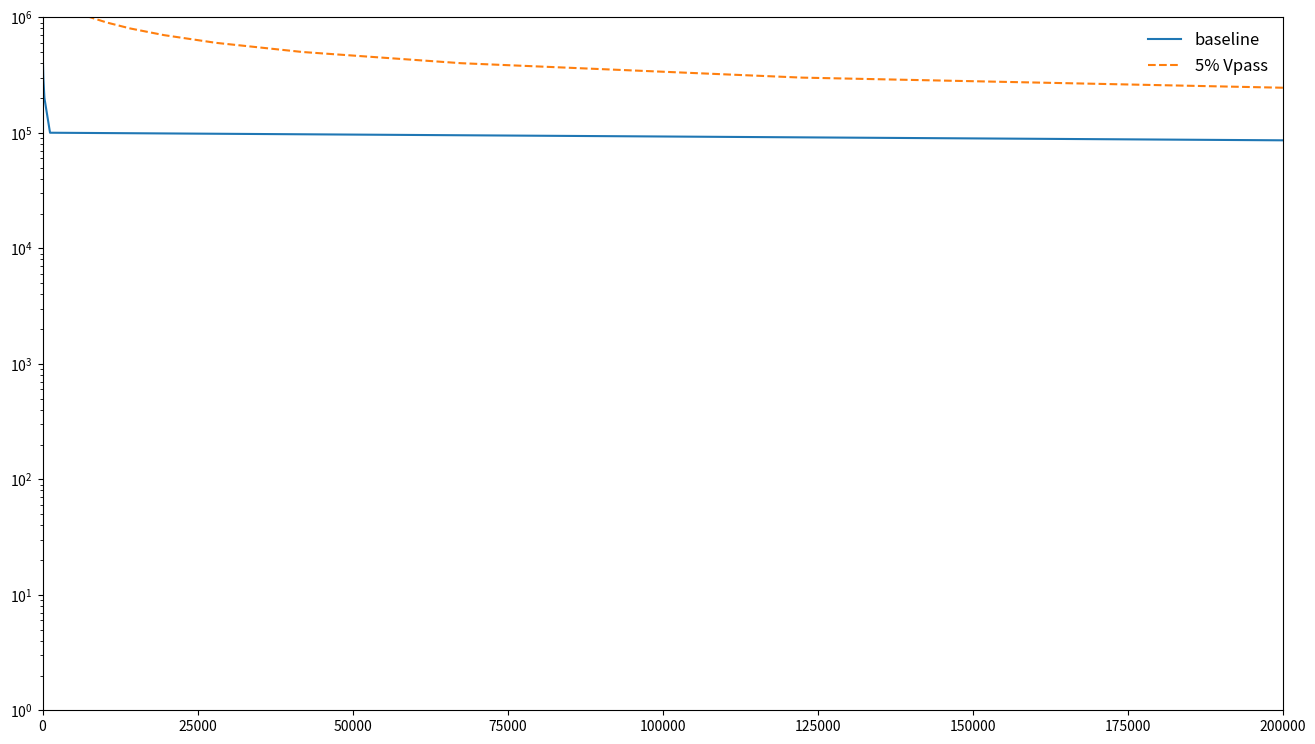

Python code for this plot:
#!/usr/bin/env python

import csv
import sys
import numpy as np
import matplotlib.pyplot as plt

fig, ax = plt.subplots(1,1,figsize=(16,9))
ax.set_yscale('log')

N = 1000
a = 7.86387e-17
b = 3.38157e-13
c = 6.57322e-11
d = 3.27152e-16
e = 3.68467e-12
f = 1.81963e-9
pec_max = 100000000

pec = np.linspace(1, pec_max, N, endpoint=True)
baseline_read = (1e-3 - d*pec*pec - e*pec - f) / (a*pec*pec + b*pec + c)

ax.plot(baseline_read, pec, ls='-', label="baseline")
ax.plot(baseline_read / 0.0011, pec, ls='--', label="5% Vpass")


ax.set_xlim([0, 200000])
ax.set_ylim([1, 1000000])
plt.legend(loc='upper right', framealpha=0, prop={'size':12})
#plt.savefig('pyplot.pdf', bbox_inches='tight')
plt.show()
